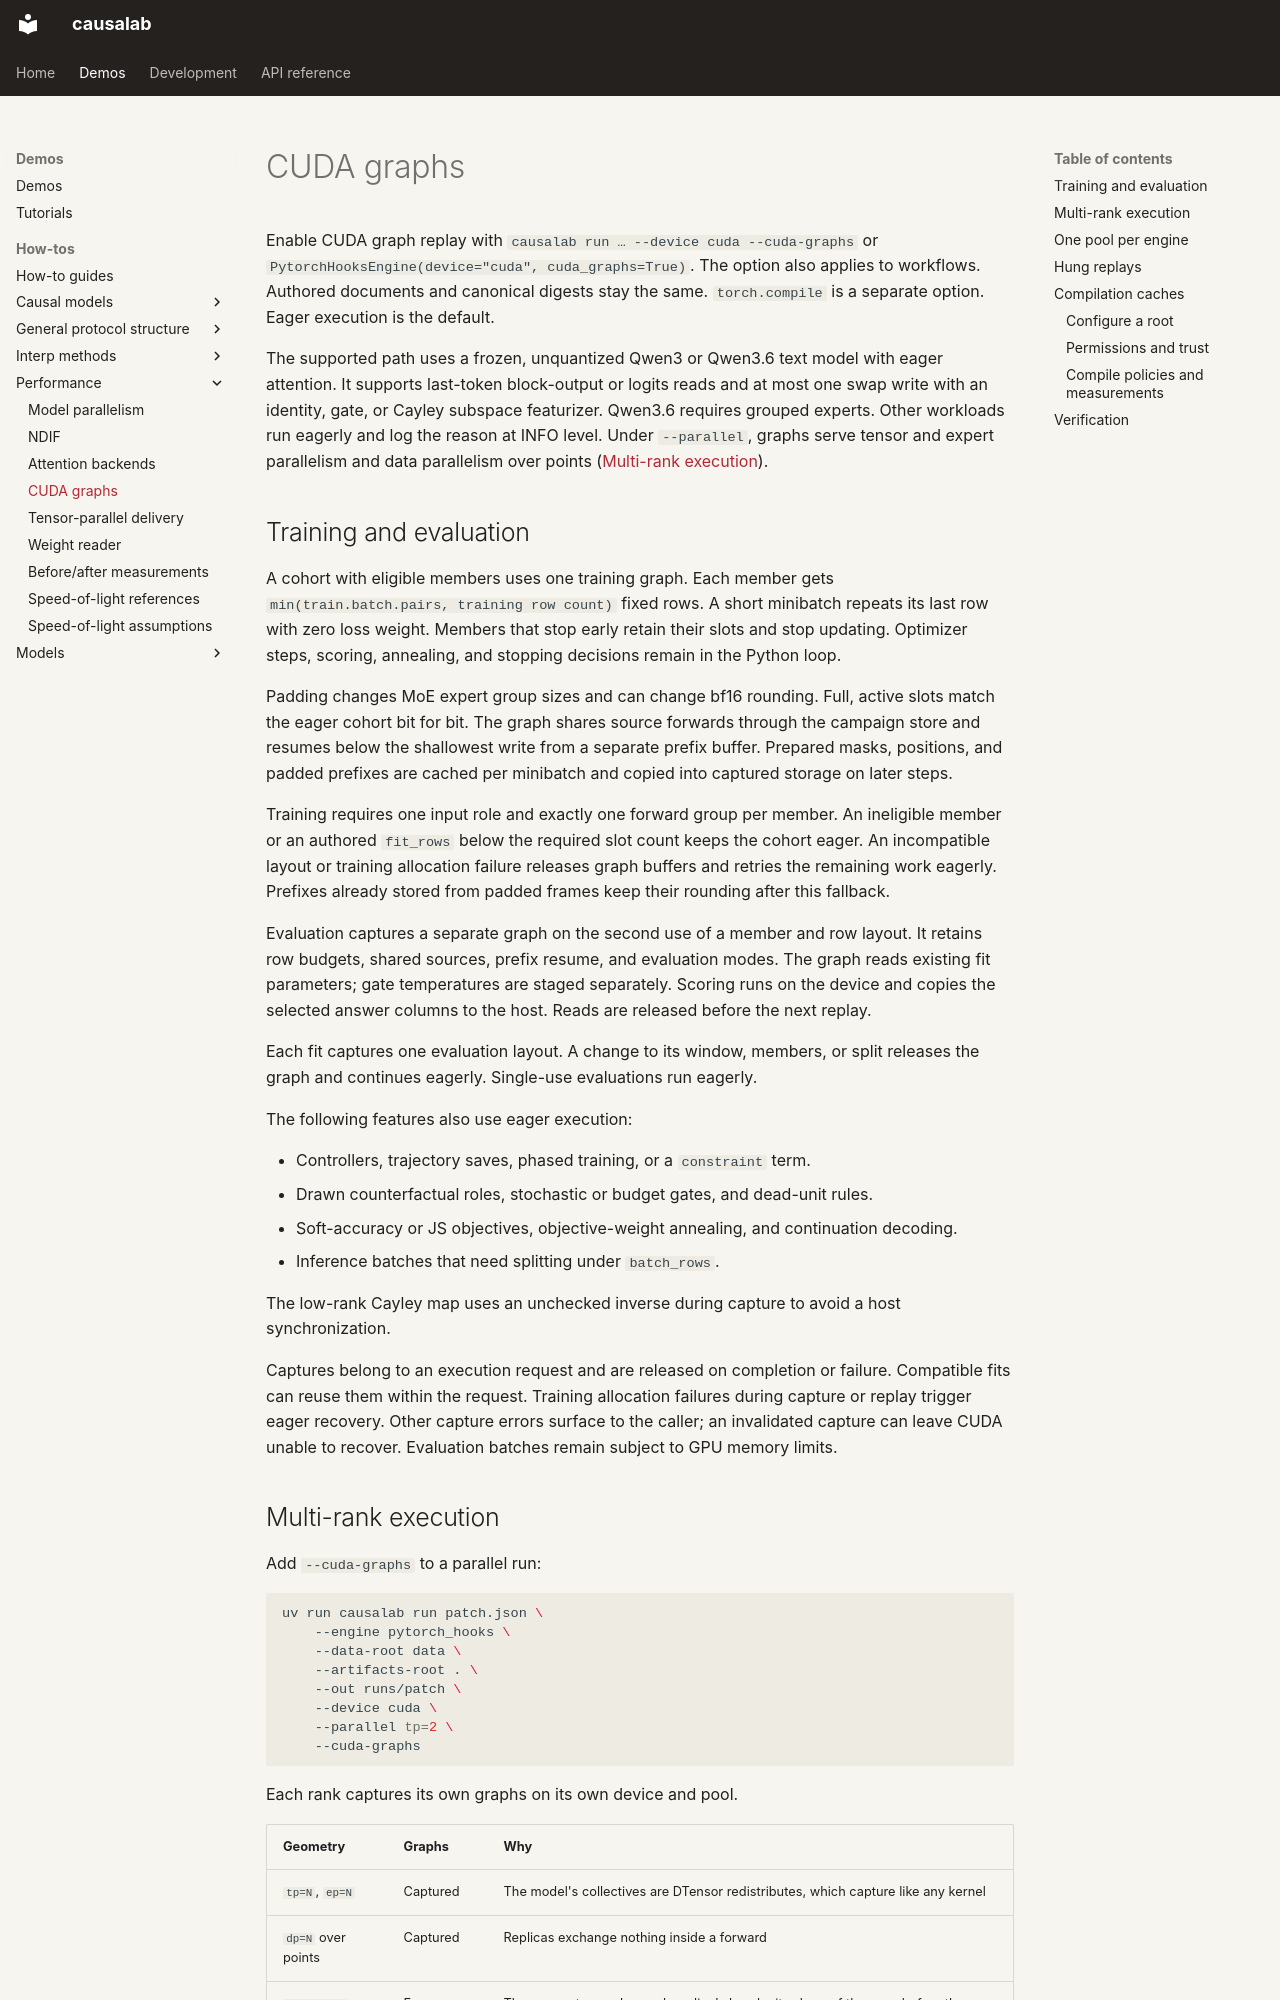

repository: goodfire-ai/causalab · page: cuda_graphs.html · generator: mkdocs

# CUDA graphs

Enable CUDA graph replay with `causalab run … --device cuda --cuda-graphs` or
`PytorchHooksEngine(device="cuda", cuda_graphs=True)`. The option also applies
to workflows. Authored documents and canonical digests stay the same.
`torch.compile` is a separate option. Eager execution is the default.

The supported path uses a frozen, unquantized Qwen3 or Qwen3.6 text model with
eager attention. It supports last-token block-output or logits reads and at
most one swap write with an identity, gate, or Cayley subspace featurizer.
Qwen3.6 requires grouped experts. Other workloads run eagerly and log the reason
at INFO level. Under `--parallel`, graphs serve tensor and expert parallelism
and data parallelism over points ([Multi-rank execution](#multi-rank-execution)).

## Training and evaluation

A cohort with eligible members uses one training graph. Each member gets
`min(train.batch.pairs, training row count)` fixed rows. A short minibatch repeats
its last row with zero loss weight. Members that stop early retain their slots
and stop updating. Optimizer steps, scoring, annealing, and stopping decisions
remain in the Python loop.

Padding changes MoE expert group sizes and can change bf16 rounding. Full,
active slots match the eager cohort bit for bit. The graph shares source
forwards through the campaign store and resumes below the shallowest write
from a separate prefix buffer. Prepared masks, positions, and padded prefixes
are cached per minibatch and copied into captured storage on later steps.

Training requires one input role and exactly one forward group per member.
An ineligible member or an authored `fit_rows` below the required slot count
keeps the cohort eager. An incompatible layout or training allocation failure
releases graph buffers and retries the remaining work eagerly. Prefixes already
stored from padded frames keep their rounding after this fallback.

Evaluation captures a separate graph on the second use of a member and row
layout. It retains row budgets, shared sources, prefix resume, and evaluation
modes. The graph reads existing fit parameters; gate temperatures are staged
separately. Scoring runs on the device and copies the selected answer columns
to the host. Reads are released before the next replay.

Each fit captures one evaluation layout. A change to its window, members, or
split releases the graph and continues eagerly. Single-use evaluations run
eagerly.

The following features also use eager execution:

- Controllers, trajectory saves, phased training, or a `constraint` term.
- Drawn counterfactual roles, stochastic or budget gates, and dead-unit rules.
- Soft-accuracy or JS objectives, objective-weight annealing, and continuation
  decoding.
- Inference batches that need splitting under `batch_rows`.

The low-rank Cayley map uses an unchecked inverse during capture to avoid a
host synchronization.

Captures belong to an execution request and are released on completion or
failure. Compatible fits can reuse them within the request. Training allocation
failures during capture or replay trigger eager recovery. Other capture errors
surface to the caller; an invalidated capture can leave CUDA unable to recover.
Evaluation batches remain subject to GPU memory limits.
